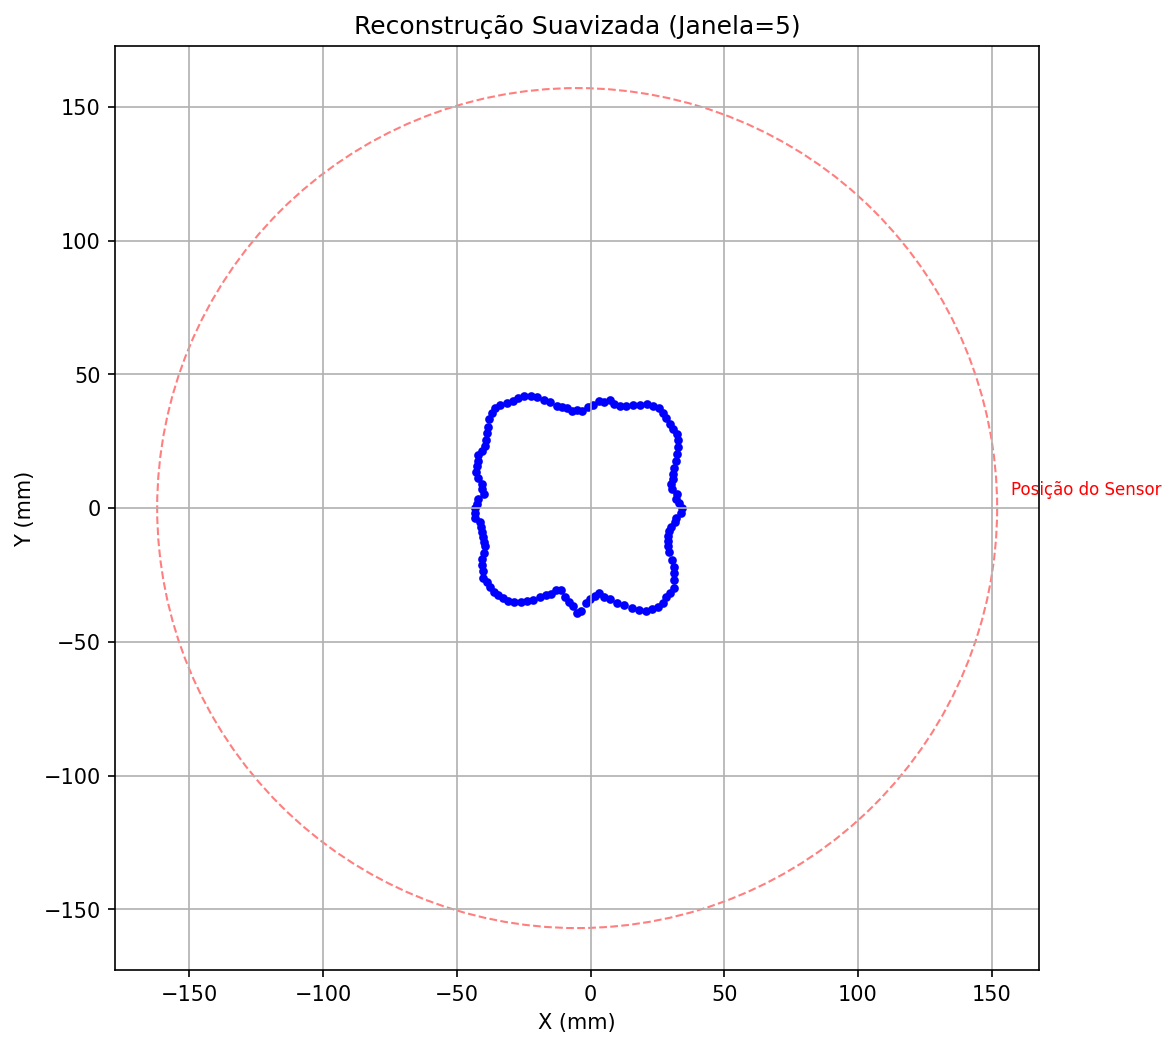

Data behind this chart, as committed beside it:
Camada, Passo, Angulo_rad, Distancia_mm
1, 0, 0.0, 125
1, 1, 0.04909, 114
1, 2, 0.09817, 122
1, 3, 0.1473, 127
1, 4, 0.1963, 123
1, 5, 0.2454, 123
1, 6, 0.2945, 121
1, 7, 0.3436, 121
1, 8, 0.3927, 121
1, 9, 0.4418, 120
1, 10, 0.4909, 118
1, 11, 0.54, 112
1, 12, 0.589, 113
1, 13, 0.6381, 112
1, 14, 0.6872, 114
1, 15, 0.7363, 113
1, 16, 0.7854, 111
1, 17, 0.8345, 112
1, 18, 0.8836, 109
1, 19, 0.9327, 110
1, 20, 0.9817, 112
1, 21, 1.031, 114
1, 22, 1.08, 116
1, 23, 1.129, 118
1, 24, 1.178, 117
1, 25, 1.227, 119
1, 26, 1.276, 119
1, 27, 1.325, 117
1, 28, 1.374, 114
1, 29, 1.424, 123
1, 30, 1.473, 120
1, 31, 1.522, 127
1, 32, 1.571, 123
1, 33, 1.62, 123
1, 34, 1.669, 121
1, 35, 1.718, 121
1, 36, 1.767, 121
1, 37, 1.816, 120
1, 38, 1.865, 118
1, 39, 1.914, 112
1, 40, 1.963, 113
1, 41, 2.013, 112
1, 42, 2.062, 114
1, 43, 2.111, 113
1, 44, 2.16, 111
1, 45, 2.209, 112
1, 46, 2.258, 109
1, 47, 2.307, 110
1, 48, 2.356, 112
1, 49, 2.405, 114
1, 50, 2.454, 116
1, 51, 2.503, 118
1, 52, 2.553, 117
1, 53, 2.602, 119
1, 54, 2.651, 119
1, 55, 2.7, 117
1, 56, 2.749, 114
1, 57, 2.798, 123
1, 58, 2.847, 120
1, 59, 2.896, 122
... 196 more rows
